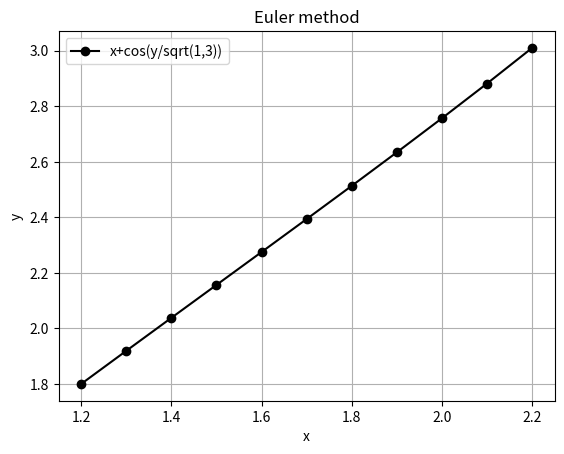

Reproduce this figure in Python.
import math
import numpy as np
from numpy import *
import matplotlib.pyplot as plt

def f(x,y):
    return x+cos(y/sqrt(1.3))
  
x0=1.2
p=2.1
h=0.1
x=np.arange(x0,p+h,h)
n=len(x)-1
y=np.empty(n+1)
y[0]=1.8

for i in range(n):
    y[i+1]=y[i]+f(x[i],y[i])*h

print('xi=',x)
print('yi=',y)

plt.plot(x, y,'ko-')
plt.xlabel('x') 
plt.ylabel('y')
plt.title('Euler method') 
plt.legend(['x+cos(y/sqrt(1,3))'])
plt.grid()
plt.show()